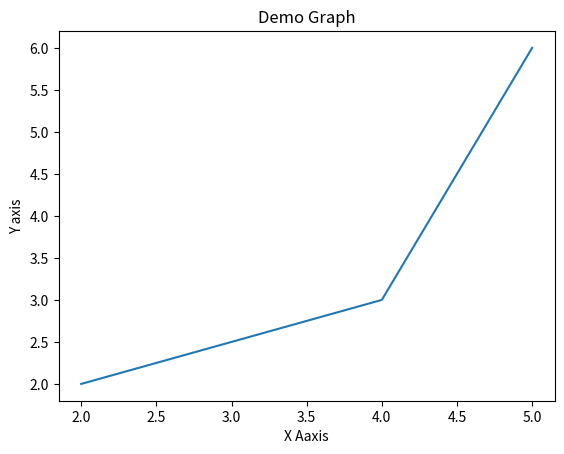

Python code for this plot:
import matplotlib.pyplot as plt

x = [2,4,5]
y = [2,3,6]

plt.plot (x,y)

plt.xlabel('X Aaxis')
plt.ylabel('Y axis')

plt.title('Demo Graph')

plt.show